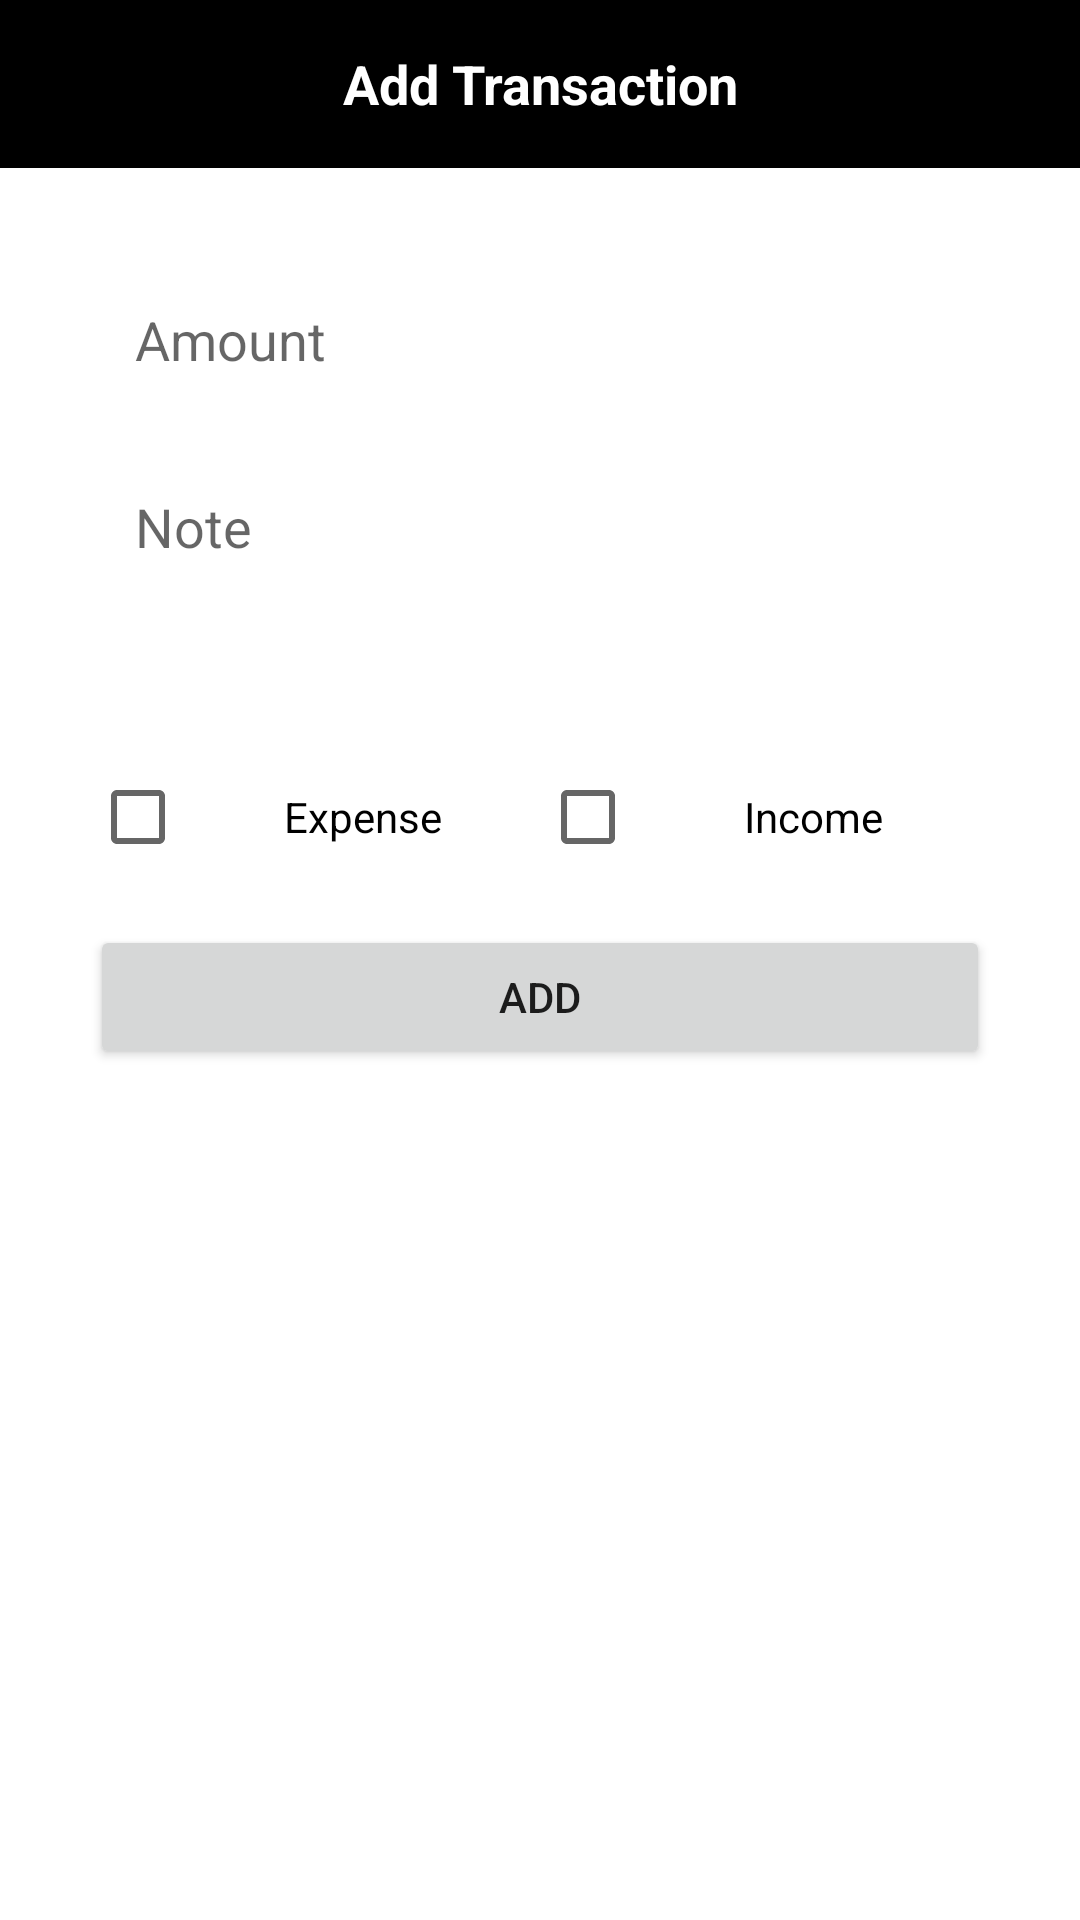

Write the Android layout XML for this screen, with the resource values it uses.
<!-- AndroidManifest.xml: application theme Theme.BUDGETPLAN -->
<!-- res/layout/activity_addtransaction.xml -->
<?xml version="1.0" encoding="utf-8"?>
<LinearLayout xmlns:android="http://schemas.android.com/apk/res/android"
    xmlns:app="http://schemas.android.com/apk/res-auto"
    xmlns:tools="http://schemas.android.com/tools"
    android:layout_width="match_parent"
    android:layout_height="match_parent"
    android:orientation="vertical"
    android:background="@drawable/v"
    tools:context=".addtransaction">
    <RelativeLayout
        android:id="@+id/add_transaction"
        android:layout_width="match_parent"
        android:layout_height="?actionBarSize"
        android:background="@color/black">

        <TextView
            android:layout_width="match_parent"
            android:layout_height="wrap_content"
            android:layout_centerVertical="true"
            android:text="Add Transaction"
            android:textAlignment="center"
            android:textColor="@color/white"
            android:textSize="18sp"
            android:textStyle="bold" />
    </RelativeLayout>
    <EditText
        android:id="@+id/user_amount"
        android:outlineSpotShadowColor="@color/black"
        android:layout_marginRight="30dp"
        android:layout_marginLeft="30dp"
        android:background="#30ffffff"
        android:inputType="number"
        android:hint="Amount"
        android:layout_marginTop="30dp"
        android:padding="15dp"
        android:layout_width="match_parent"
        android:layout_height="wrap_content"/>
    <EditText
        android:id="@+id/user_note"
        android:outlineSpotShadowColor="@color/black"
        android:layout_marginRight="30dp"
        android:layout_marginLeft="30dp"
        android:background="#30ffffff"
        android:hint="Note"
        android:textAlignment="textStart"
        android:gravity="start"
        android:layout_marginTop="8dp"
        android:padding="15dp"
        android:layout_width="match_parent"
        android:layout_height="100dp"/>
    <LinearLayout
        android:layout_marginRight="30dp"
        android:layout_marginLeft="30dp"
        android:gravity="center"
        android:weightSum="2"
        android:orientation="horizontal"
        android:layout_width="match_parent"
        android:layout_height="wrap_content">
        <CheckBox
            android:id="@+id/check_expense"
            android:gravity="center"
            android:layout_gravity="center"
            android:layout_weight="1"
            android:text="Expense"
            android:layout_width="0dp"
            android:layout_height="wrap_content"/>
        <CheckBox
            android:id="@+id/check_income"
            android:gravity="center"
            android:layout_weight="1"
            android:text="Income"
            android:layout_width="0dp"
            android:layout_height="wrap_content"/>
    </LinearLayout>
    <Button
        android:id="@+id/Add_Budget_btn"
        android:layout_marginRight="30dp"
        android:layout_marginLeft="30dp"
        android:layout_marginTop="12dp"
        android:text="Add"
        android:layout_width="match_parent"
        android:layout_height="wrap_content"/>

</LinearLayout>
<!-- resources referenced by this layout -->
<resources>
  <color name="black">#FF000000</color>
  <color name="white">#FFFFFFFF</color>
  <style name="Theme.BUDGETPLAN" parent="Theme.MaterialComponents.DayNight.NoActionBar">
          
          <item name="colorPrimary">@color/purple_500</item>
          <item name="colorPrimaryVariant">@color/purple_700</item>
          <item name="colorOnPrimary">@color/white</item>
          
          <item name="colorSecondary">@color/teal_200</item>
          <item name="colorSecondaryVariant">@color/teal_700</item>
          <item name="colorOnSecondary">@color/black</item>
          
          <item name="android:statusBarColor" tools:targetApi="l">?attr/colorPrimaryVariant</item>
          
      </style>
  <color name="purple_500">#FF6200EE</color>
  <color name="purple_700">#FF3700B3</color>
  <color name="teal_200">#FF03DAC5</color>
  <color name="teal_700">#FF018786</color>
</resources>
